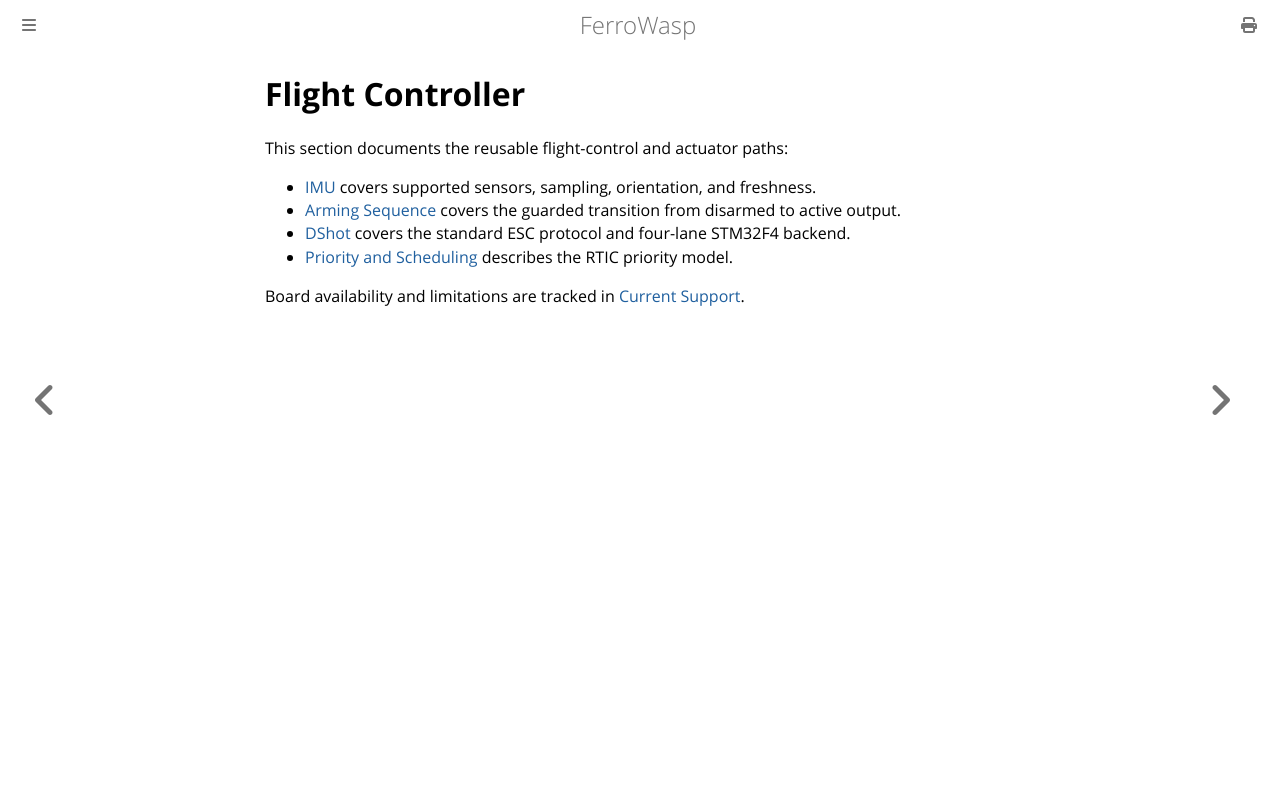

repository: Eirik2020/ferro-wasp · page: flight_controller.html · generator: mdbook

# Flight Controller

This section documents the reusable flight-control and actuator paths:

- [IMU](imu.md) covers supported sensors, sampling, orientation, and
  freshness.
- [Arming Sequence](arming.md) covers the guarded transition from disarmed to
  active output.
- [DShot](dshot.md) covers the standard ESC protocol and four-lane STM32F4
  backend.
- [Priority and Scheduling](priority.md) describes the RTIC priority model.

Board availability and limitations are tracked in
[Current Support](current_support.md).
